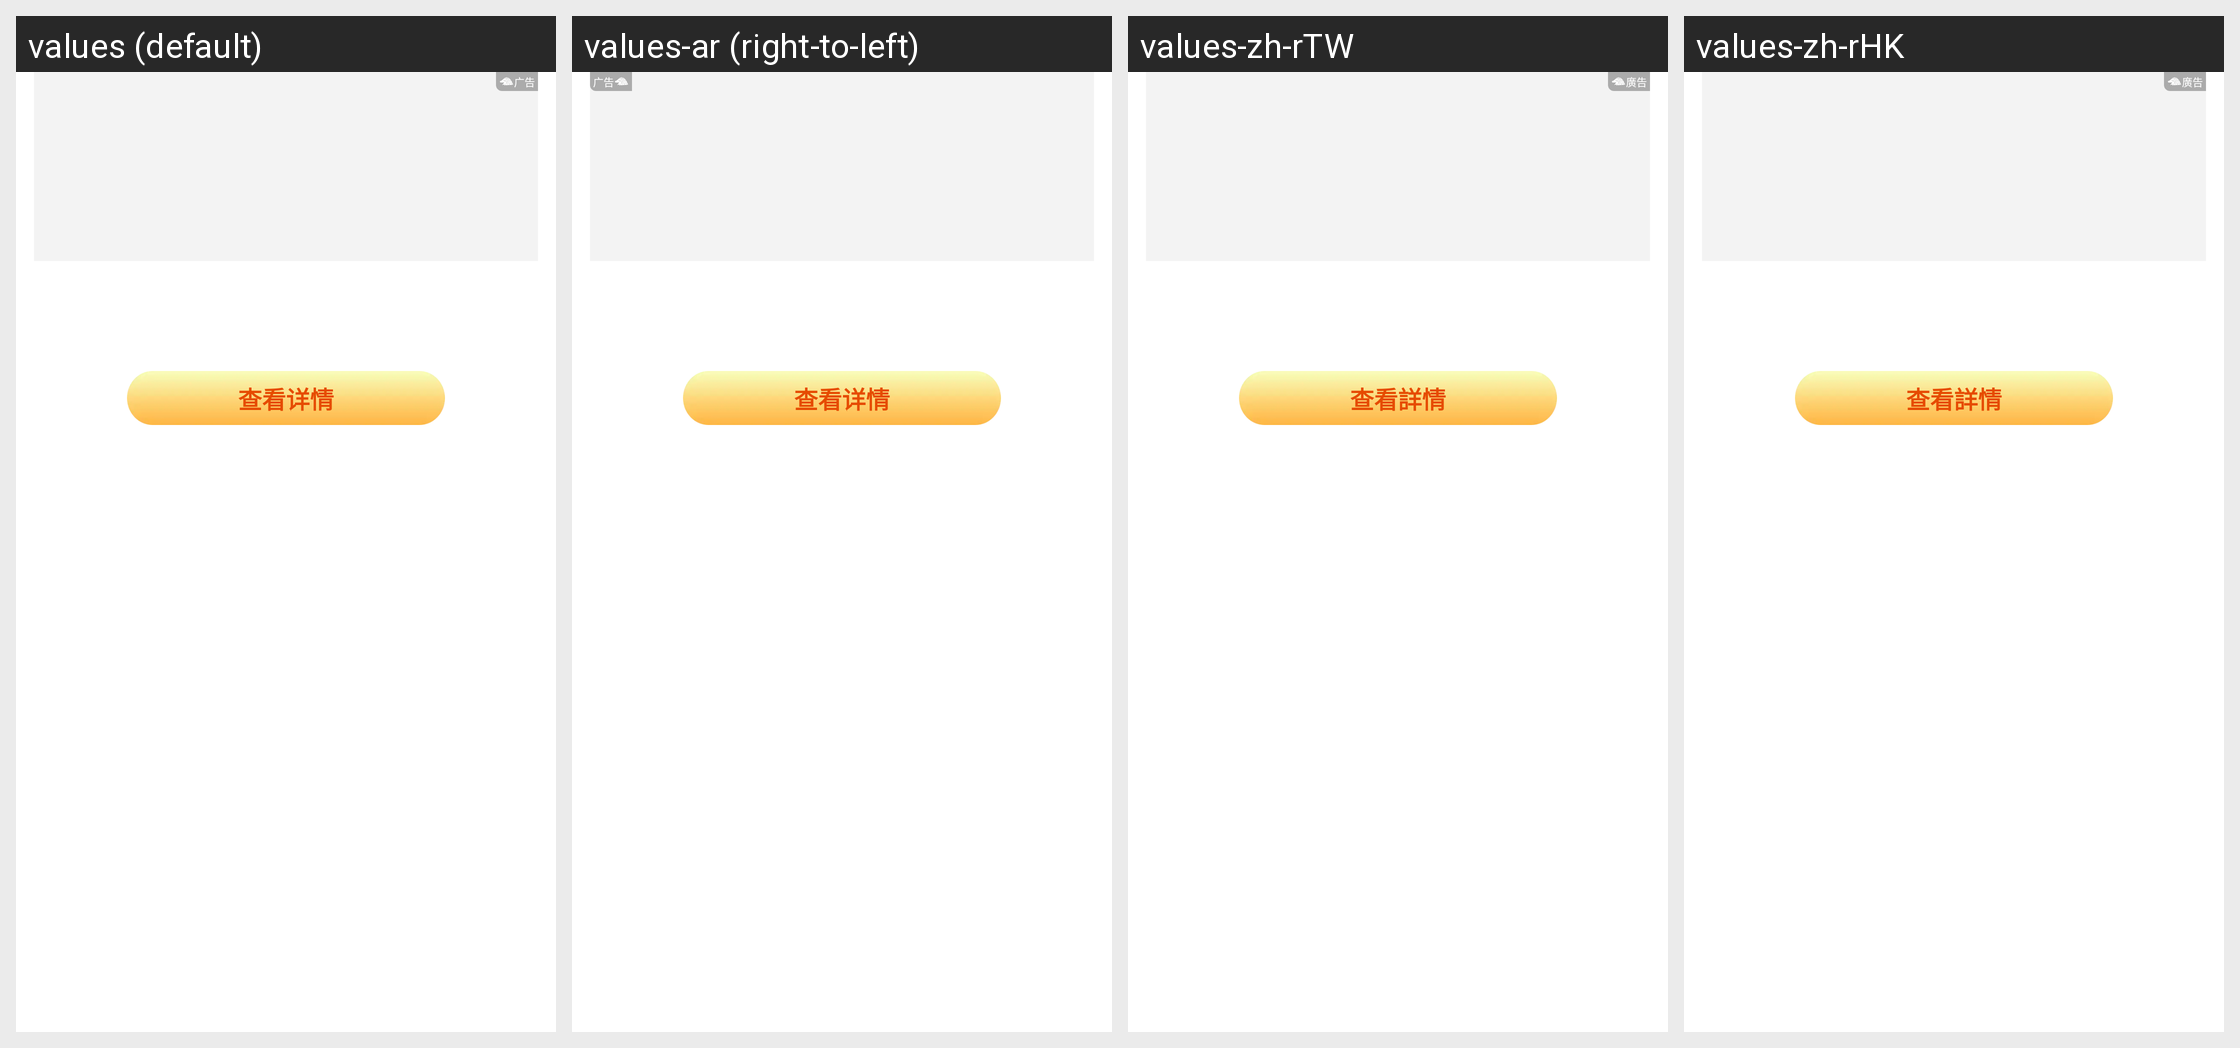

Strings drawn on this Android screen and how each of the app's shown locales translates them:
Android screen res/layout/bonus_dialog_ads_item.xml rendered under 4 locales, left to right: values (default), values-ar (right-to-left), values-zh-rTW, values-zh-rHK. Device: Nexus 5 (rendered at 1080×1920; each locale shown at half size, 540×960, under a caption strip naming it); theme AppTheme.
Other locales in the repository, not shown: values-af, values-am, values-as, values-az, values-be, values-bg, values-bn, values-bs, values-ca, values-cs, values-da, values-de, values-el, values-en-rAU, values-es, values-es-rUS, values-et, values-eu, values-fa, values-fi, values-fr, values-fr-rCA, values-gl, values-gu, values-he, values-hi, values-hr, values-hu, values-hy, values-in, values-is, values-it, values-iw, values-ja, values-ka, values-kk, values-km, values-kn, values-ko, values-ky, values-lo, values-lt, values-lv, values-mk, values-ml, values-mn, values-mr, values-ms, values-my, values-nb, values-ne, values-nl, values-or, values-pa, values-pl, values-pt, values-pt-rBR, values-pt-rPT, values-ro, values-ru, values-si, values-sk, values-sl, values-sq, values-sr, values-sv, values-sw, values-ta, values-te, values-th, values-tl, values-tr, values-uk, values-ur, values-uz, values-vi, values-zh, values-zh-rCN, values-zu.
Strings drawn on this screen, with the default value and each locale's value (text and hints the layout hard-codes, and strings that could not be matched under every locale, appear in the picture but are not listed):

ads
  values: 广告
  values-ar: 广告  [not translated; the default value is used]
  values-zh-rTW: 廣告
  values-zh-rHK: 廣告

view_detail
  values: 查看详情
  values-ar: 查看详情  [not translated; the default value is used]
  values-zh-rTW: 查看詳情
  values-zh-rHK: 查看詳情
